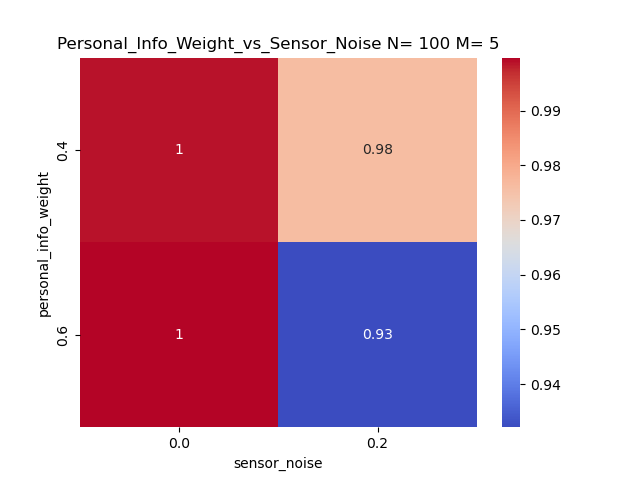

Source data for this figure (header and first rows):
personal_info_weight, 0.0, 0.2
0.4, 0.9989, 0.976
0.6, 0.9997, 0.9321
